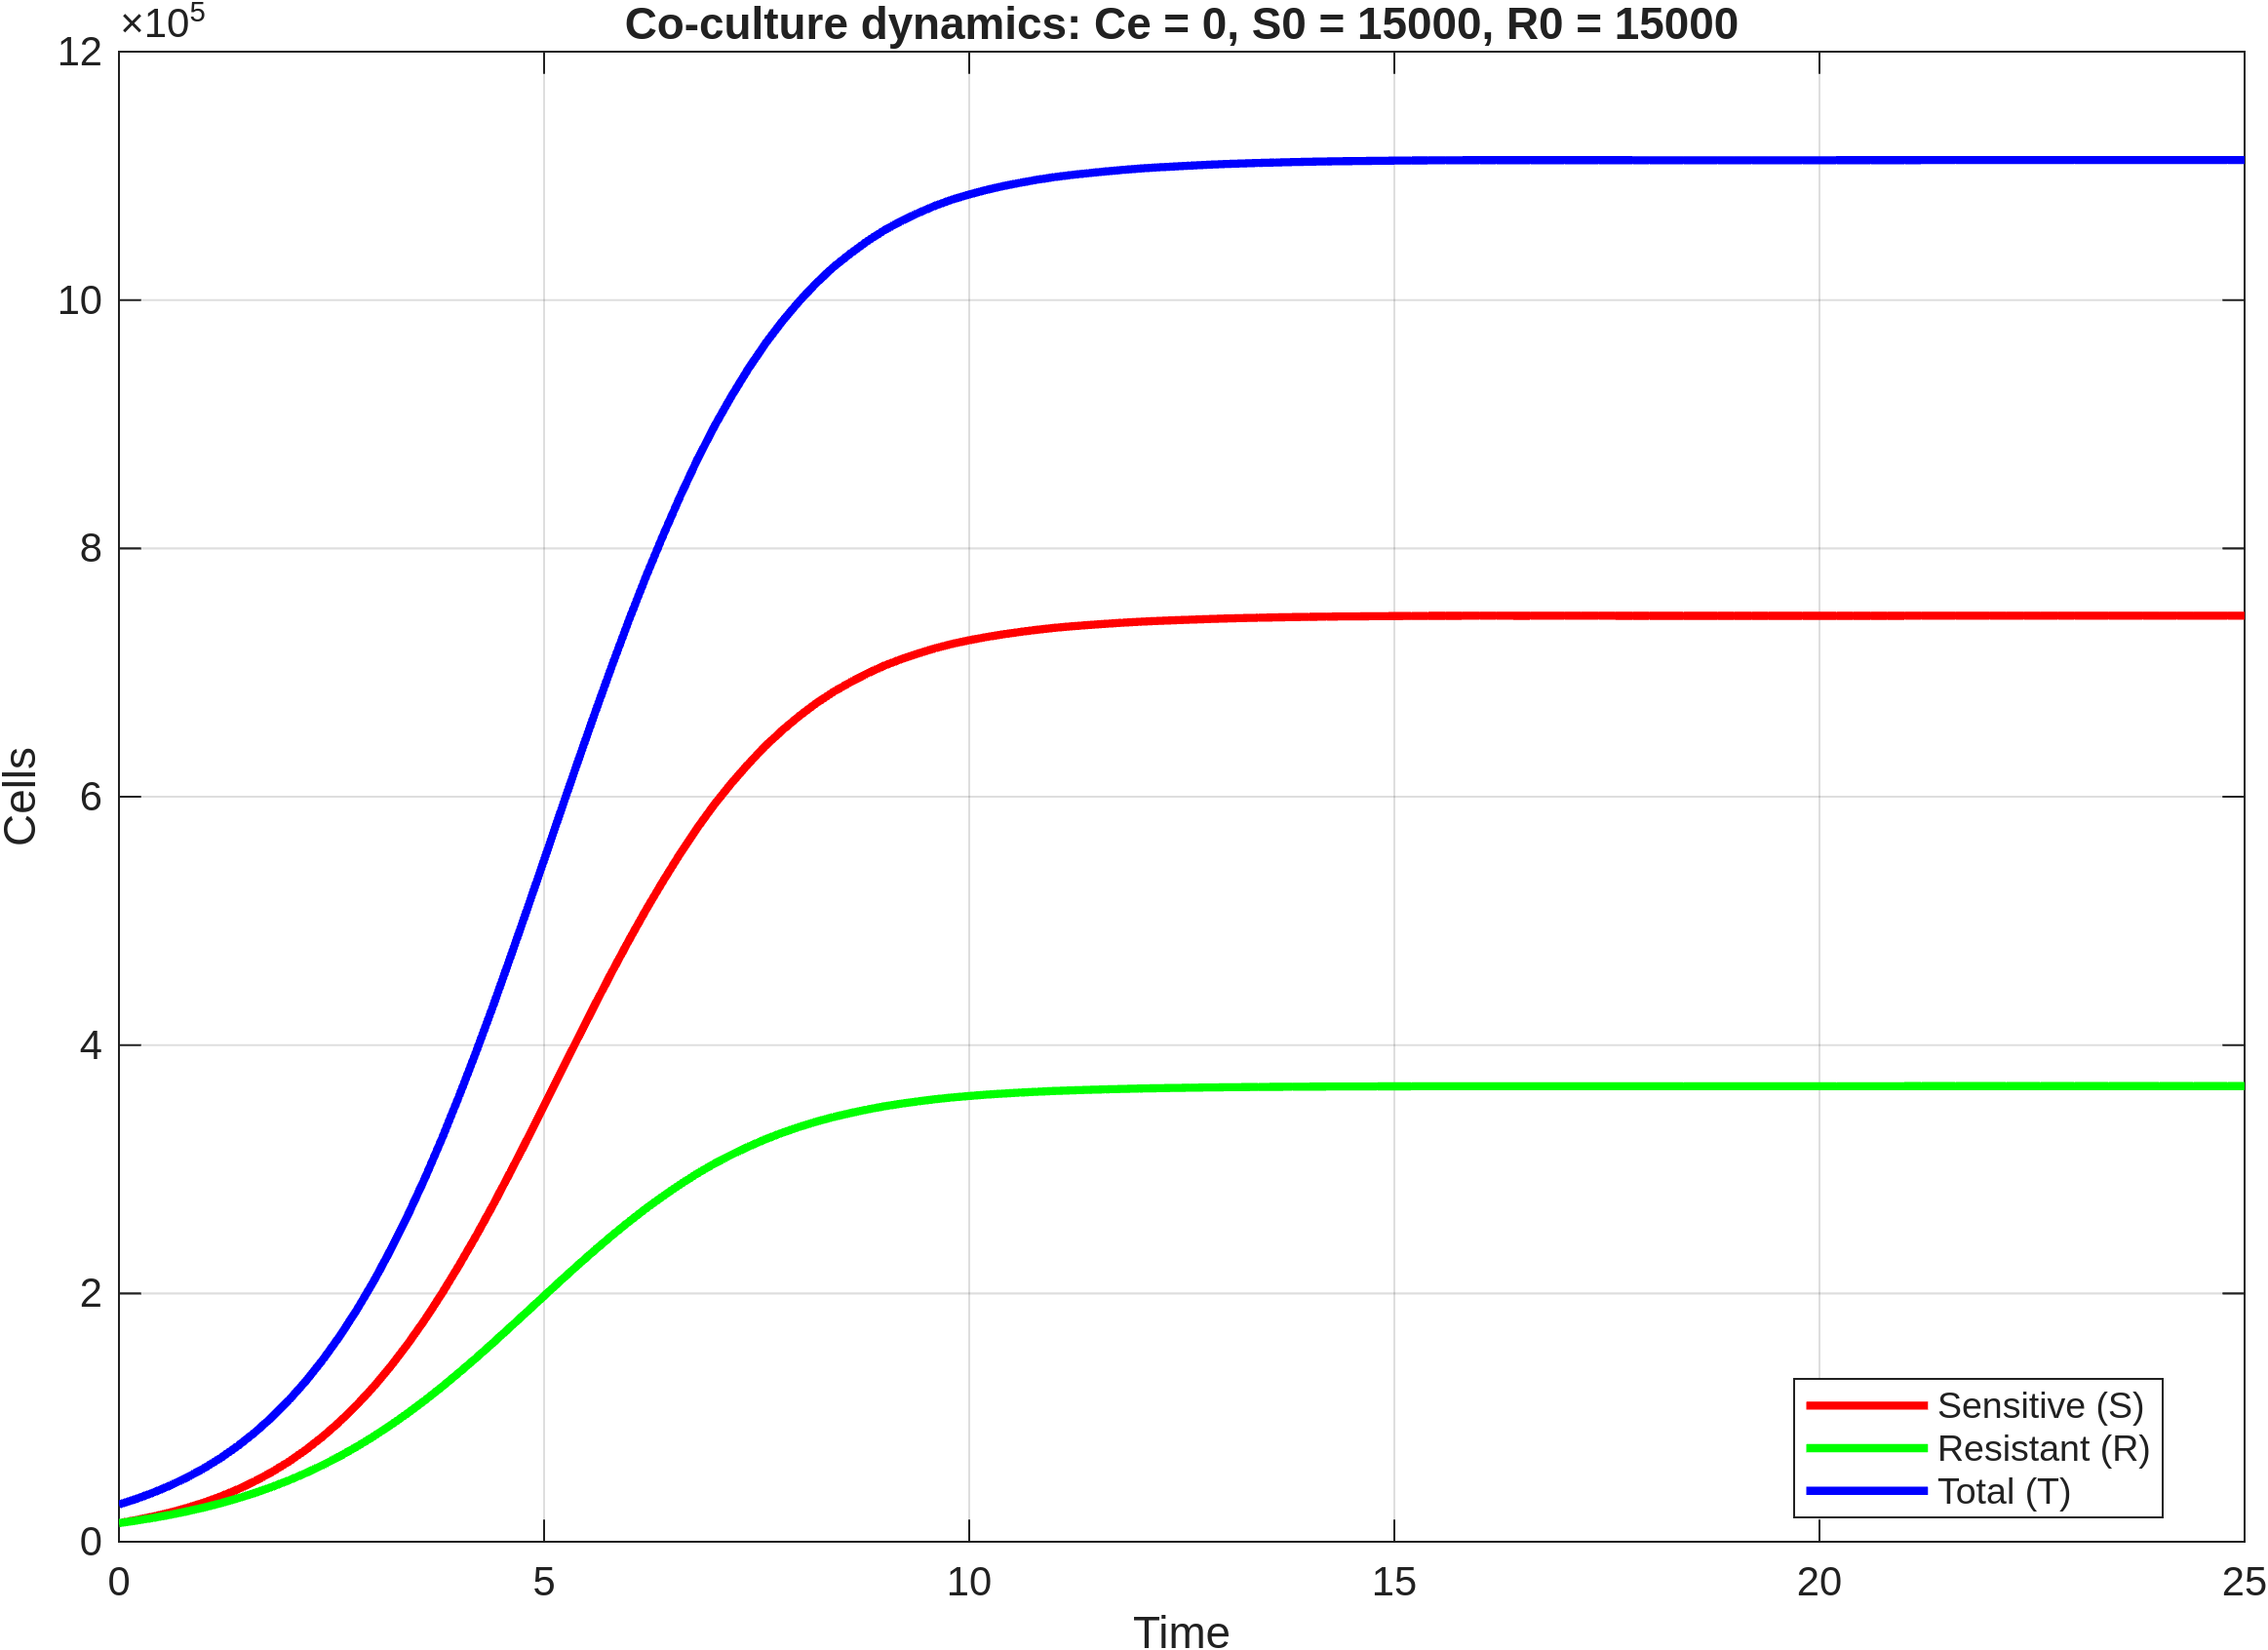

The data file committed next to this chart (first rows):
time, S, R, T
0, 15000, 15000, 30000
0.2, 17455, 16977, 34432
0.4, 20278, 19191, 39469
0.6, 23531, 21675, 45206
0.8, 27283, 24464, 51747
1, 31609, 27589, 59199
1.2, 36575, 31085, 67660
1.4, 42269, 34987, 77256
1.6, 48784, 39334, 88117
1.8, 56192, 44158, 100350
2, 64621, 49500, 114121
2.2, 74152, 55395, 129546
2.4, 84882, 61872, 146754
2.6, 96917, 68959, 165876
2.8, 110353, 76689, 187042
3, 125233, 85053, 210286
3.2, 141646, 94074, 235720
3.4, 159622, 103744, 263366
3.6, 179067, 113987, 293055
3.8, 200087, 124835, 324922
4, 222631, 136244, 358875
4.2, 246327, 148029, 394356
4.4, 271267, 160210, 431478
4.6, 297327, 172715, 470042
4.8, 323923, 185302, 509225
5, 351068, 197952, 549020
5.2, 378564, 210565, 589129
5.4, 405849, 222950, 628799
5.6, 432802, 235029, 667831
5.8, 459159, 246687, 705846
6, 484677, 257877, 742554
6.2, 509092, 268475, 777567
6.4, 532142, 278380, 810522
6.6, 554122, 287762, 841884
6.8, 574669, 296470, 871138
7, 593557, 304419, 897976
7.2, 610606, 311550, 922156
7.4, 626309, 318098, 944407
7.6, 640652, 324053, 964704
7.8, 653472, 329342, 982814
8, 664917, 334041, 998959
8.2, 675273, 338302, 1013576
8.4, 684336, 342017, 1026353
8.6, 692104, 345185, 1037289
8.8, 699260, 348111, 1047371
9, 705489, 350652, 1056142
9.2, 710758, 352796, 1063554
9.4, 715392, 354681, 1070072
9.6, 719575, 356383, 1075958
9.8, 723104, 357817, 1080921
10, 726008, 358995, 1085002
10.2, 728584, 360037, 1088621
10.4, 730804, 360933, 1091737
10.6, 732739, 361713, 1094452
10.8, 734460, 362407, 1096868
11, 735982, 363020, 1099003
11.2, 737192, 363505, 1100697
11.4, 738250, 363927, 1102177
11.6, 739203, 364307, 1103510
11.8, 740098, 364664, 1104761
... 66 more rows
